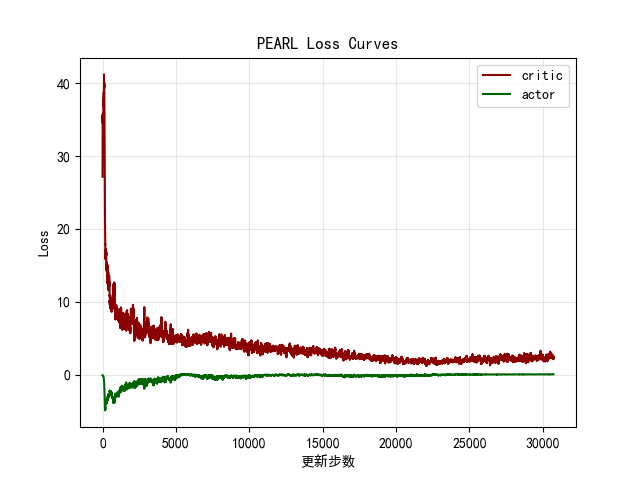

The table this chart was drawn from, first rows:
critic, actor
27.14, -0.09227
35.06, -0.08748
32.32, -0.08262
28.05, -0.1067
43.76, -0.1148
38.05, -0.1145
41.05, -0.1183
34.69, -0.1247
31.51, -0.113
44.13, -0.1288
32.21, -0.1304
39.2, -0.1288
31.23, -0.1195
24.05, -0.1277
38.22, -0.1527
35.07, -0.1438
29.84, -0.1288
51.89, -0.1471
40.28, -0.1569
32.98, -0.1629
27.21, -0.1561
37.85, -0.1851
49.58, -0.177
29.01, -0.1629
28.18, -0.1647
24.57, -0.1702
46.24, -0.1765
26, -0.1732
44.79, -0.1832
28.48, -0.1674
40.25, -0.1907
39.45, -0.1807
31.36, -0.2273
36.84, -0.2128
49.86, -0.2199
25.02, -0.2307
36.4, -0.2426
34.43, -0.2251
26.45, -0.2676
40.43, -0.2313
25.69, -0.2432
28.79, -0.2802
30.95, -0.2704
39.78, -0.25
30.2, -0.3073
29.36, -0.3624
40, -0.3382
52.68, -0.3026
39.66, -0.3876
31.59, -0.3148
70.08, -0.3394
43.46, -0.368
64.49, -0.3585
34.12, -0.4061
32.45, -0.3937
34.13, -0.3733
32.89, -0.3741
71.02, -0.4142
34.57, -0.3751
42.26, -0.3437
... 30,661 more rows
